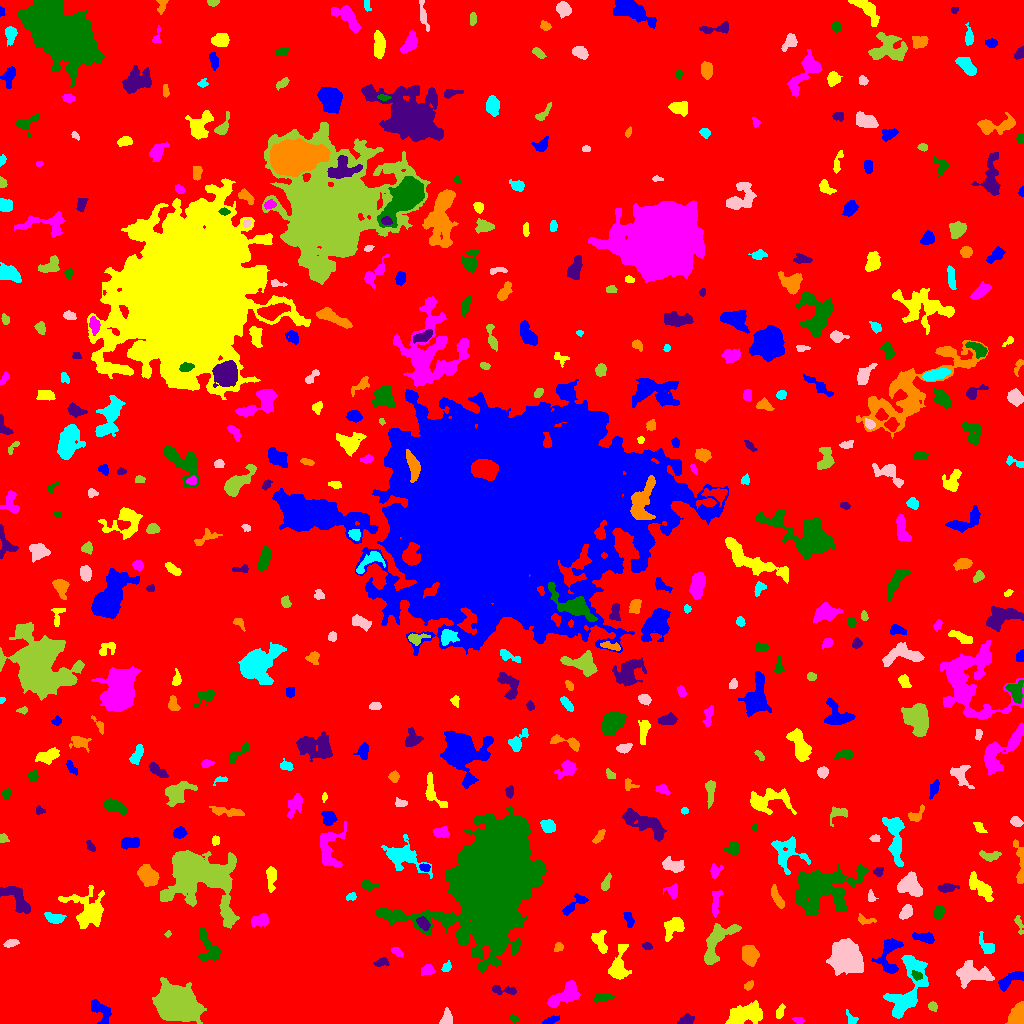

Values plotted in this chart, from the file beside it:
ID, X, Y, A, B, theta, total_flux, mu_max, mu_median, mu_mean, R_fwhm, R_e, R10, R90, x_start, x_end, y_start, y_end, area, greylevel
0, 529.1, 500.5, 302.4, 295.7, -0.2505, 1688721, 14.0, 2.0, 2.123, 75.86, 230.8, 86.26, 375.7, 0, 1023, 0, 1023, 795326, 2.123
1, 550.8, 3.112, 4.014, 1.636, 0.3257, 250.0, 5.0, 2.0, 2.381, 3.478, 3.038, 1.128, 4.918, 542, 559, 0, 8, 105, 7.381
2, 744.4, 8.494, 8.88, 4.503, 0.2519, 2450, 10.0, 4.0, 4.217, 8.649, 7.485, 2.932, 11.79, 725, 762, 0, 23, 581, 8.217
3, 799.2, 3.331, 2.277, 1.539, -0.1481, 124.0, 4.0, 2.0, 1.746, 3.478, 2.394, 0.9772, 3.742, 792, 804, 0, 6, 71, 8.746
4, 514, 4.798, 2.254, 1.605, -0.634, 99.0, 3.0, 2.0, 1.65, 3.141, 2.394, 0.9772, 3.827, 510, 518, 1, 9, 60, 6.65
5, 686.1, 3.077, 3.463, 2.329, 0.34, 413.0, 8.0, 3.0, 3.059, 4.029, 3.385, 1.262, 5.382, 677, 694, 0, 10, 135, 8.059
6, 1018, 8.039, 6.072, 3.522, 1.306, 1286, 9.0, 5.0, 4.419, 7.001, 5.47, 2.185, 8.215, 1005, 1023, 0, 22, 291, 9.419
7, 850.4, 4.163, 3.498, 2.374, -1.007, 141.0, 3.0, 1.0, 1.439, 3.432, 2.877, 1.128, 4.754, 846, 858, 0, 14, 98, 7.439
8, 446, 4.612, 3.91, 2.503, 1.235, 472.0, 7.0, 3.0, 3.126, 4.618, 3.7, 1.493, 5.698, 439, 452, 0, 16, 151, 8.126
9, 932.8, 17.16, 2.437, 2.02, -0.8535, 202.0, 5.0, 2.0, 2.494, 3.432, 2.821, 1.128, 4.37, 928, 937, 12, 22, 81, 7.494
10, 21.75, 48.73, 11.79, 9.452, 0.8765, 28534, 63.0, 6.0, 12.38, 9.253, 10.52, 3.909, 20.04, 0, 78, 11, 79, 2304, 16.38
11, 100.1, 12.22, 7.525, 3.554, -0.9785, 779.0, 10.0, 3.0, 2.782, 3.656, 4.853, 1.693, 7.858, 91, 111, 0, 24, 280, 7.782
12, 780.2, 11.19, 3.367, 1.836, 1.225, 238.0, 6.0, 2.0, 2.333, 3.613, 2.985, 1.128, 4.754, 776, 785, 5, 20, 102, 7.333
13, 565.9, 28.79, 8.922, 3.77, 0.5576, 1724, 10.0, 4.0, 3.857, 7.247, 6.129, 2.326, 9.772, 547, 580, 16, 43, 447, 8.857
14, 602.9, 26.14, 5.202, 1.786, 0.1004, 620.0, 8.0, 4.0, 4.276, 5.323, 3.827, 1.493, 5.809, 593, 614, 21, 30, 145, 8.276
15, 502.5, 33.64, 7.488, 1.804, -0.1135, 474.0, 9.0, 2.0, 2.89, 3.338, 3.432, 1.262, 5.863, 492, 516, 29, 38, 164, 8.89
16, 748.5, 37.6, 2.66, 1.736, 0.6918, 169.0, 4.0, 2.0, 2.224, 4.068, 2.646, 1.128, 4.222, 744, 753, 33, 43, 76, 7.224
17, 907, 33.17, 18.87, 7.476, 1.21, 4972, 12.0, 5.0, 4.903, 10.01, 10.42, 3.785, 16.21, 883, 928, 5, 68, 1014, 7.903
18, 972.2, 49.23, 8.545, 4.558, -0.01982, 1603, 9.0, 3.0, 2.996, 6.129, 6.676, 2.523, 10.76, 956, 994, 35, 63, 535, 7.996
19, 176.4, 20.05, 9.74, 7.408, -0.3281, 22418, 41.0, 13.0, 14.52, 12.18, 10.78, 4.334, 17.2, 152, 206, 0, 46, 1544, 26.52
20, 812.6, 50.65, 3.382, 2.746, 1.095, 577.0, 9.0, 3.0, 3.335, 4.146, 3.7, 1.382, 6.077, 804, 818, 42, 58, 173, 10.34
21, 1010, 44.26, 7.668, 2.538, 0.5326, 658.0, 6.0, 2.0, 2.521, 6.433, 4.918, 1.954, 7.59, 998, 1023, 32, 52, 261, 10.52
22, 619.2, 55.63, 9.241, 4.064, 1.447, 1060, 8.0, 2.0, 2.585, 5.293, 5.441, 2.034, 9.356, 608, 631, 44, 79, 410, 7.585
23, 427.2, 53.17, 3.351, 2.459, 0.2733, 383.0, 6.0, 3.0, 2.969, 4.886, 3.568, 1.382, 5.528, 421, 435, 48, 59, 129, 9.969
24, 917, 47.99, 2.688, 1.968, -0.4073, 160.0, 5.0, 2.0, 1.818, 2.585, 2.877, 0.9772, 4.652, 911, 922, 43, 53, 88, 9.818
25, 382.2, 61.29, 3.282, 1.822, 0.1932, 212.0, 5.0, 2.0, 2.0, 3.432, 2.985, 1.128, 4.72, 373, 389, 57, 66, 106, 9.0
26, 749.7, 68.61, 4.666, 3.579, -1.211, 927.0, 7.0, 3.0, 3.111, 6.358, 5.293, 2.185, 8.137, 742, 759, 57, 78, 298, 8.111
27, 446.7, 56.73, 2.615, 1.879, 1.012, 267.0, 7.0, 3.0, 3.179, 3.241, 2.764, 0.9772, 4.37, 441, 451, 52, 63, 84, 10.18
28, 846.6, 66.95, 8.297, 6.814, -0.7625, 3843, 12.0, 3.0, 3.894, 9.202, 9.097, 3.523, 14.54, 826, 863, 48, 85, 987, 8.894
29, 715.5, 78.82, 14.11, 4.905, 1.016, 1879, 12.0, 3.0, 3.121, 4.918, 6.747, 2.185, 11.08, 704, 741, 59, 100, 602, 9.121
30, 803.5, 77.44, 5.798, 2.661, 1.44, 618.0, 8.0, 2.0, 2.699, 4.442, 4.478, 1.596, 7.225, 798, 812, 67, 89, 229, 7.699
31, 889.7, 70.29, 10.61, 4.933, 1.401, 1251, 10.0, 2.0, 2.824, 5.202, 5.781, 2.034, 9.723, 871, 903, 50, 85, 443, 7.824
32, 599.5, 82.55, 6.089, 3.105, -1.182, 667.0, 6.0, 3.0, 2.85, 6.482, 4.918, 1.954, 7.569, 591, 607, 70, 93, 234, 7.85
33, 397.3, 70.93, 3.193, 1.627, -0.6876, 214.0, 5.0, 2.0, 2.352, 3.568, 2.821, 1.128, 4.442, 391, 403, 67, 76, 91, 8.352
34, 208.8, 75.86, 10.07, 4.011, -1.101, 865.0, 7.0, 2.0, 2.258, 5.046, 5.47, 2.034, 8.686, 198, 220, 62, 95, 383, 8.258
35, 647.3, 77.28, 2.202, 1.691, -0.3251, 130.0, 4.0, 2.0, 1.912, 3.523, 2.459, 0.9772, 3.949, 642, 652, 74, 81, 68, 6.912
36, 558.3, 76.38, 2.56, 1.828, 0.8446, 133.0, 4.0, 2.0, 1.705, 3.7, 2.646, 0.9772, 4.184, 554, 563, 72, 81, 78, 6.705
37, 986.8, 77.27, 5.755, 2.786, -0.949, 565.0, 7.0, 2.0, 3.054, 4.222, 4.068, 1.596, 6.817, 979, 994, 70, 92, 185, 7.054
38, 10.59, 80.23, 3.596, 1.691, 0.2453, 290.0, 6.0, 3.0, 2.788, 4.146, 3.141, 1.262, 4.918, 3, 19, 76, 84, 104, 10.79
39, 167.7, 89.15, 1.517, 1.319, 0.3344, 79.0, 5.0, 2.0, 2.079, 2.185, 1.693, 0.5642, 2.764, 164, 171, 86, 93, 38, 9.079
40, 281.7, 27.97, 35.24, 18.76, -0.04954, 296190, 147.0, 10.0, 22.19, 16.74, 24.4, 8.463, 48.37, 127, 387, 0, 117, 13347, 26.19
41, 924.7, 85.47, 5.825, 2.264, -0.2266, 425.0, 5.0, 2.0, 2.261, 4.787, 4.222, 1.596, 6.58, 912, 934, 80, 91, 188, 7.261
42, 673.8, 96.55, 6.112, 3.828, 0.8481, 867.0, 7.0, 3.0, 2.815, 5.614, 5.232, 1.954, 8.253, 664, 684, 82, 106, 308, 7.815
43, 260.3, 103, 4.44, 2.722, 0.2413, 884.0, 10.0, 4.0, 4.51, 5.293, 4.334, 1.693, 6.84, 251, 268, 96, 110, 196, 9.51
44, 494, 143.4, 25.64, 16.47, 1.218, 262408, 158.0, 11.0, 25.44, 15.97, 21.62, 7.674, 41.63, 376, 546, 51, 217, 10315, 28.44
45, 423.6, 99.95, 3.557, 2.281, -0.839, 360.0, 6.0, 2.0, 2.535, 4.687, 3.613, 1.382, 5.67, 416, 430, 93, 107, 142, 11.54
46, 863.8, 104, 4.598, 1.856, -0.2464, 179.0, 5.0, 1.0, 1.557, 2.523, 2.932, 0.9772, 4.951, 858, 876, 99, 110, 115, 6.557
47, 54.72, 105.4, 5.079, 2.451, -0.1585, 716.0, 7.0, 4.0, 4.0, 5.642, 4.406, 1.784, 6.723, 44, 66, 100, 111, 179, 9.0
48, 906.2, 111.2, 3.472, 2.428, 0.963, 479.0, 8.0, 3.0, 3.032, 4.37, 3.7, 1.382, 5.863, 899, 912, 104, 119, 158, 8.032
49, 1019, 99.67, 5.459, 1.522, -1.296, 136.0, 4.0, 1.0, 1.333, 3.385, 2.985, 1.128, 4.886, 1014, 1023, 89, 108, 102, 6.333
50, 286.8, 116.5, 5.053, 2.171, -1.561, 286.0, 6.0, 2.0, 1.932, 3.478, 3.742, 1.262, 5.997, 281, 293, 106, 127, 148, 7.932
51, 628.9, 104.3, 4.424, 1.948, -1.354, 188.0, 3.0, 2.0, 1.541, 4.652, 3.656, 1.382, 5.441, 623, 634, 96, 111, 122, 7.541
52, 87.75, 112.4, 10.26, 8.756, -0.7159, 2897, 10.0, 3.0, 3.63, 8.956, 8.349, 3.241, 13.91, 58, 104, 95, 138, 798, 7.63
53, 715.5, 120.5, 7.885, 2.159, 1.455, 345.0, 4.0, 2.0, 1.855, 6.024, 4.406, 1.596, 6.817, 712, 723, 106, 133, 186, 8.855
54, 938.9, 111.4, 3.198, 2.154, 1.236, 448.0, 8.0, 3.0, 3.42, 4.478, 3.385, 1.262, 5.293, 934, 944, 104, 118, 131, 8.42
55, 16.23, 124.8, 10.36, 4.146, -0.7991, 1562, 7.0, 4.0, 3.755, 8.195, 6.676, 2.764, 10.11, 0, 30, 110, 137, 416, 7.755
56, 776.9, 125.9, 6.407, 1.788, -1.12, 337.0, 4.0, 2.0, 1.832, 5.89, 4.146, 1.693, 6.333, 771, 784, 115, 139, 184, 7.832
57, 351.4, 126.9, 2.368, 1.814, 0.2524, 189.0, 7.0, 2.0, 2.589, 2.459, 2.523, 0.7979, 4.068, 346, 356, 123, 131, 73, 8.589
58, 871, 126.6, 2.972, 1.774, -1.379, 164.0, 4.0, 2.0, 2.103, 3.909, 2.706, 1.128, 4.37, 868, 878, 122, 134, 78, 9.103
59, 194.1, 150.5, 17.19, 11.71, -0.5666, 24977, 60.0, 5.0, 9.254, 8.176, 11.06, 3.909, 23.21, 160, 239, 95, 173, 2699, 13.25
... 442 more rows
